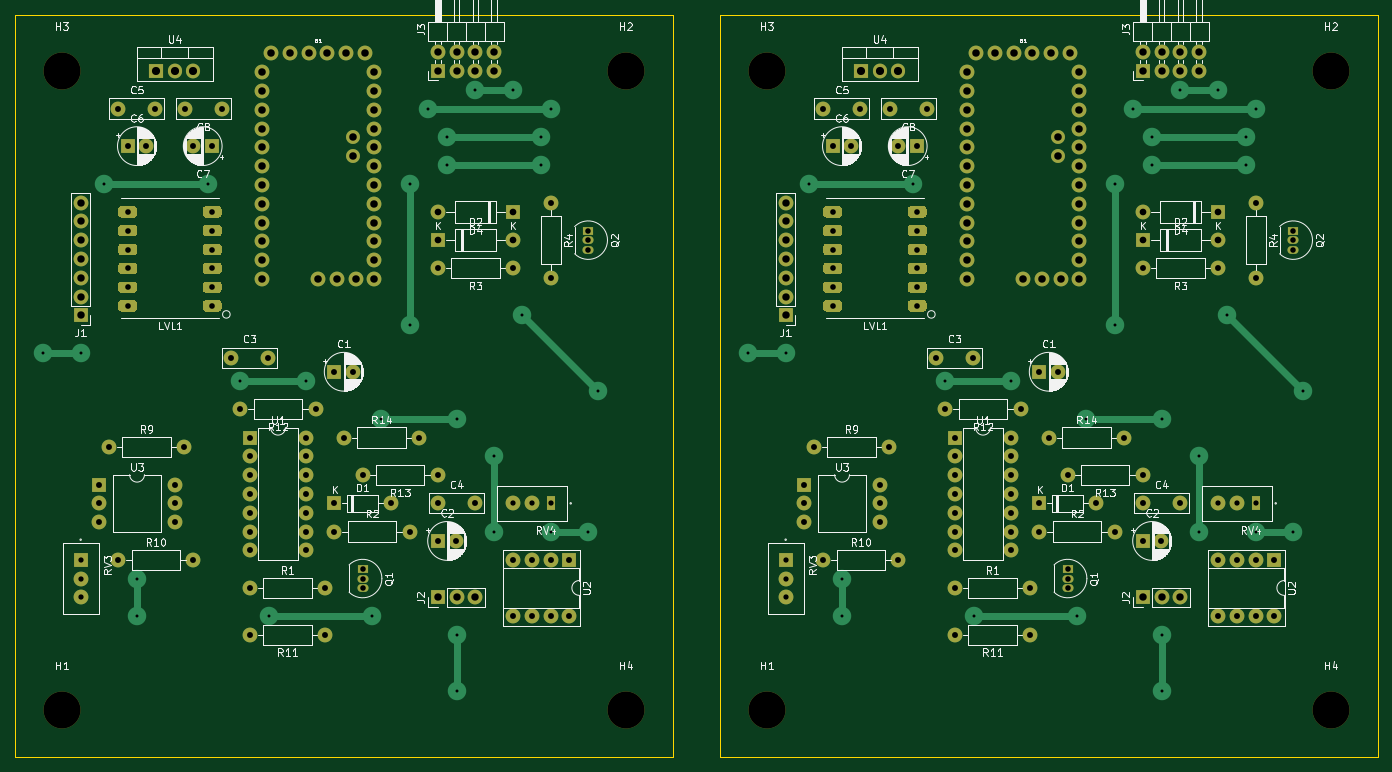
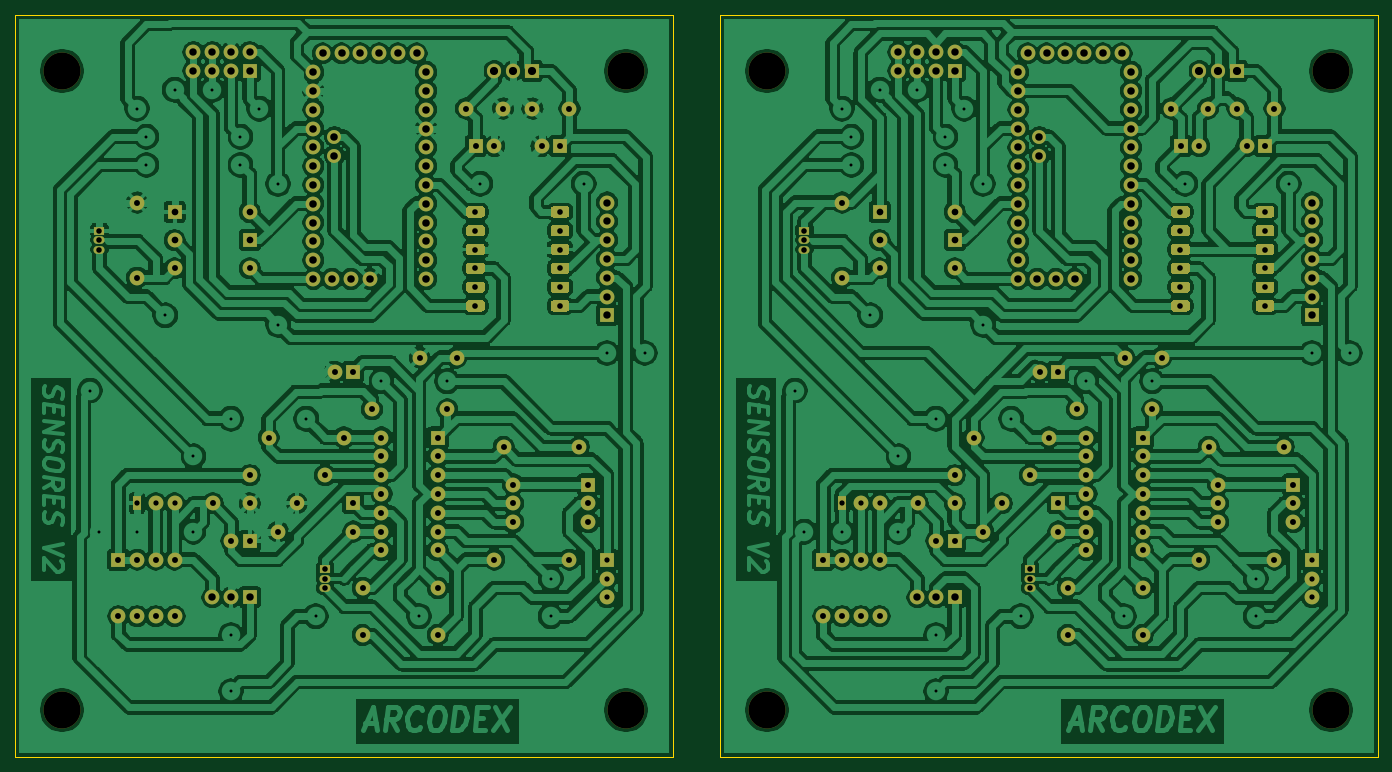
Circuit board: 10 layer files. Board 184.1 x 100.3 mm.
- bottom_copper: Sensores-B_Cu.gbr (1064208 bytes)
- bottom_mask: Sensores-B_Mask.gbr (17871 bytes)
- paste: Sensores-B_Paste.gbr (459 bytes)
- bottom_silk: Sensores-B_SilkS.gbr (460 bytes)
- outline: Sensores-Edge_Cuts.gbr (893 bytes)
- top_copper: Sensores-F_Cu.gbr (28804 bytes)
- top_mask: Sensores-F_Mask.gbr (17871 bytes)
- paste: Sensores-F_Paste.gbr (459 bytes)
- top_silk: Sensores-F_SilkS.gbr (120699 bytes)
- drill: Sensores.drl (4767 bytes)

=== bottom_copper: Sensores-B_Cu.gbr (1064208 bytes, source omitted) ===
=== bottom_mask: Sensores-B_Mask.gbr (17871 bytes, source omitted) ===
=== paste: Sensores-B_Paste.gbr ===
%TF.GenerationSoftware,KiCad,Pcbnew,(5.1.6)-1*%
%TF.CreationDate,2020-08-25T11:29:02-06:00*%
%TF.ProjectId,Sensores,53656e73-6f72-4657-932e-6b696361645f,rev?*%
%TF.SameCoordinates,Original*%
%TF.FileFunction,Paste,Bot*%
%TF.FilePolarity,Positive*%
%FSLAX46Y46*%
G04 Gerber Fmt 4.6, Leading zero omitted, Abs format (unit mm)*
G04 Created by KiCad (PCBNEW (5.1.6)-1) date 2020-08-25 11:29:02*
%MOMM*%
%LPD*%
G01*
G04 APERTURE LIST*
G04 APERTURE END LIST*
M02*

=== bottom_silk: Sensores-B_SilkS.gbr ===
%TF.GenerationSoftware,KiCad,Pcbnew,(5.1.6)-1*%
%TF.CreationDate,2020-08-25T11:29:03-06:00*%
%TF.ProjectId,Sensores,53656e73-6f72-4657-932e-6b696361645f,rev?*%
%TF.SameCoordinates,Original*%
%TF.FileFunction,Legend,Bot*%
%TF.FilePolarity,Positive*%
%FSLAX46Y46*%
G04 Gerber Fmt 4.6, Leading zero omitted, Abs format (unit mm)*
G04 Created by KiCad (PCBNEW (5.1.6)-1) date 2020-08-25 11:29:03*
%MOMM*%
%LPD*%
G01*
G04 APERTURE LIST*
G04 APERTURE END LIST*
M02*

=== outline: Sensores-Edge_Cuts.gbr ===
%TF.GenerationSoftware,KiCad,Pcbnew,(5.1.6)-1*%
%TF.CreationDate,2020-08-25T11:29:03-06:00*%
%TF.ProjectId,Sensores,53656e73-6f72-4657-932e-6b696361645f,rev?*%
%TF.SameCoordinates,Original*%
%TF.FileFunction,Profile,NP*%
%FSLAX46Y46*%
G04 Gerber Fmt 4.6, Leading zero omitted, Abs format (unit mm)*
G04 Created by KiCad (PCBNEW (5.1.6)-1) date 2020-08-25 11:29:03*
%MOMM*%
%LPD*%
G01*
G04 APERTURE LIST*
%TA.AperFunction,Profile*%
%ADD10C,0.100000*%
%TD*%
G04 APERTURE END LIST*
D10*
X86360000Y-38100000D02*
X86360000Y-138430000D01*
X175260000Y-138430000D02*
X86360000Y-138430000D01*
X175260000Y-38100000D02*
X86360000Y-38100000D01*
X175260000Y-38100000D02*
X175260000Y-138430000D01*
X270510000Y-38100000D02*
X270510000Y-138430000D01*
X181610000Y-38100000D02*
X181610000Y-138430000D01*
X270510000Y-38100000D02*
X181610000Y-38100000D01*
X270510000Y-138430000D02*
X181610000Y-138430000D01*
M02*

=== top_copper: Sensores-F_Cu.gbr (28804 bytes, source omitted) ===
=== top_mask: Sensores-F_Mask.gbr (17871 bytes, source omitted) ===
=== paste: Sensores-F_Paste.gbr ===
%TF.GenerationSoftware,KiCad,Pcbnew,(5.1.6)-1*%
%TF.CreationDate,2020-08-25T11:29:02-06:00*%
%TF.ProjectId,Sensores,53656e73-6f72-4657-932e-6b696361645f,rev?*%
%TF.SameCoordinates,Original*%
%TF.FileFunction,Paste,Top*%
%TF.FilePolarity,Positive*%
%FSLAX46Y46*%
G04 Gerber Fmt 4.6, Leading zero omitted, Abs format (unit mm)*
G04 Created by KiCad (PCBNEW (5.1.6)-1) date 2020-08-25 11:29:02*
%MOMM*%
%LPD*%
G01*
G04 APERTURE LIST*
G04 APERTURE END LIST*
M02*

=== top_silk: Sensores-F_SilkS.gbr (120699 bytes, source omitted) ===
=== drill: Sensores.drl (4767 bytes, source omitted) ===
